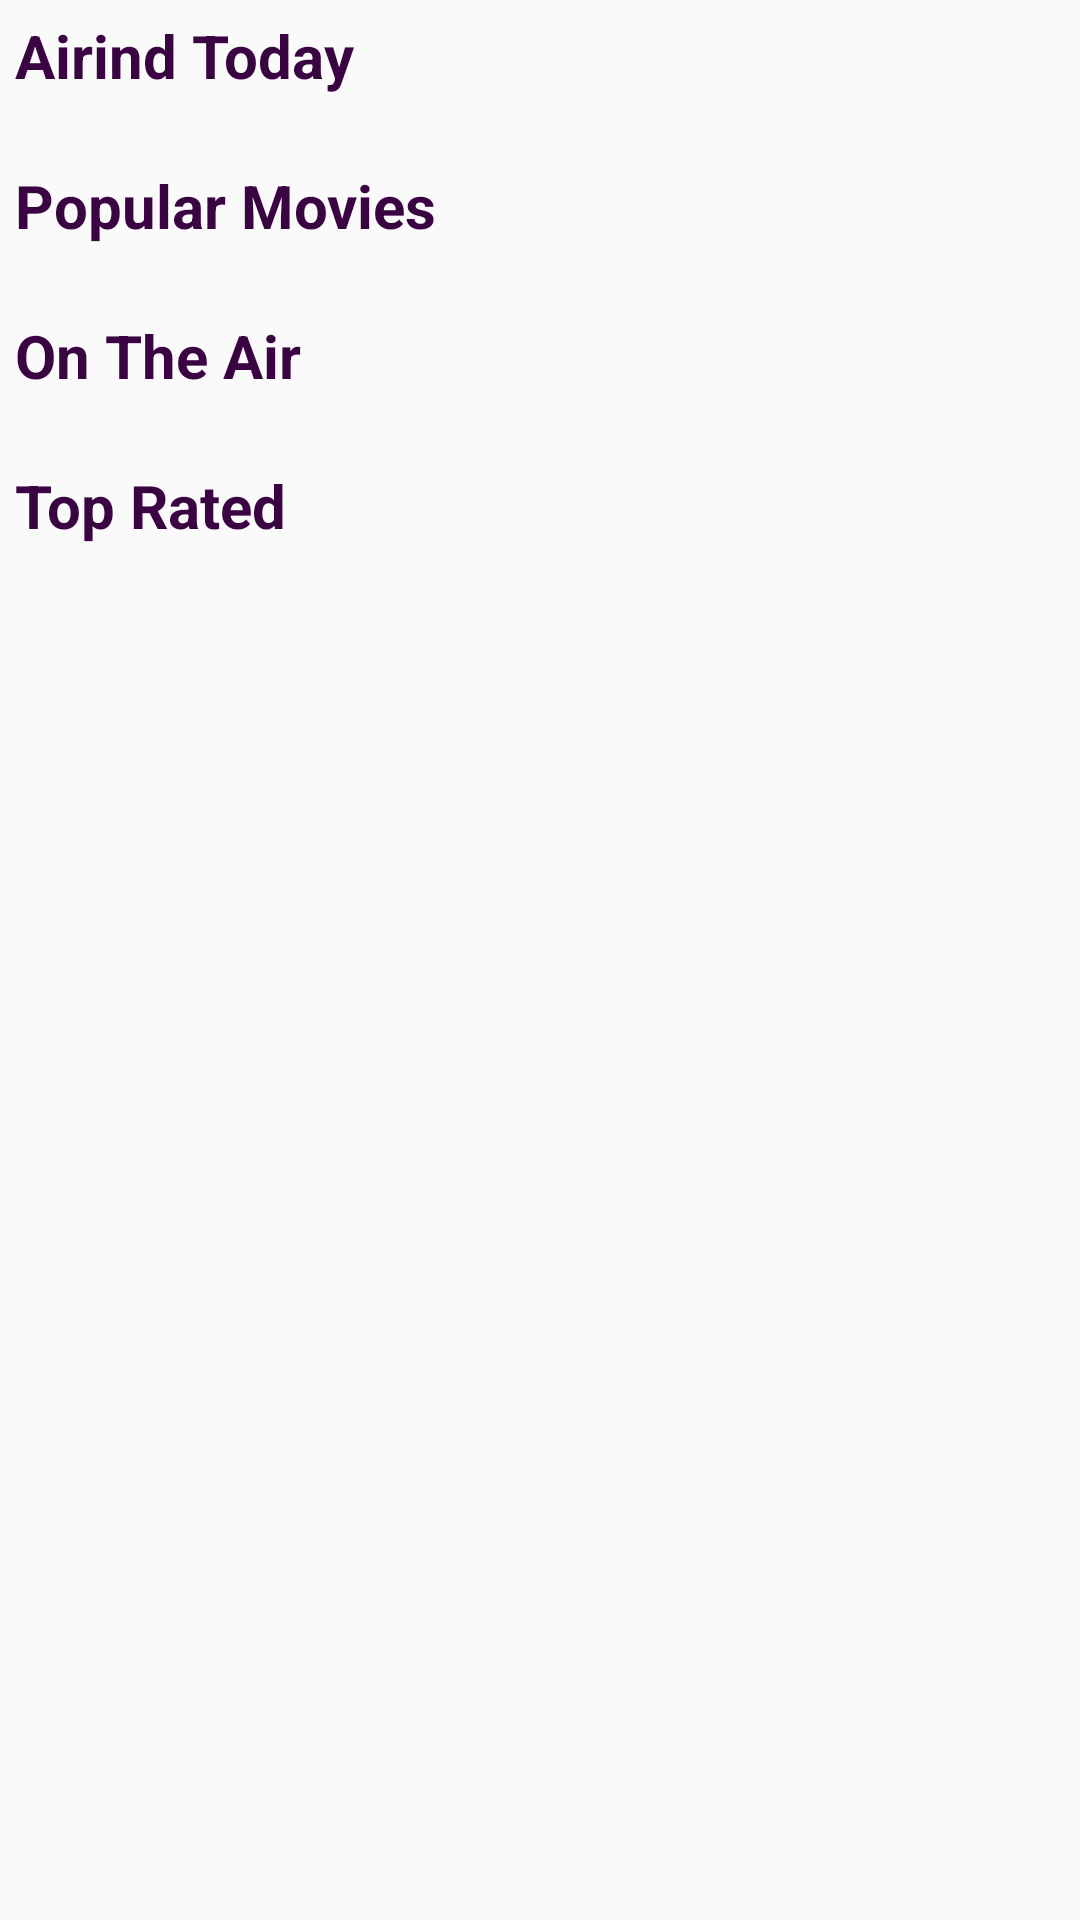

Here is an Android app screen rendered from its layout file. Give the layout XML and the strings, colors and styles it references.
<!-- AndroidManifest.xml: application theme AppTheme -->
<!-- res/layout/fragment_tv.xml -->
<?xml version="1.0" encoding="utf-8"?>
<android.support.v4.widget.NestedScrollView xmlns:android="http://schemas.android.com/apk/res/android"
    xmlns:tools="http://schemas.android.com/tools"
    android:layout_width="match_parent"
    android:layout_height="match_parent"
    tools:context=".TvFragment">
    <LinearLayout
        android:orientation="vertical"
        android:layout_width="wrap_content"
        android:layout_height="wrap_content">

        <TextView
            android:textColor="@color/colorPrimaryDark"
            android:layout_margin="5dp"
            android:layout_marginTop="5dp"
            android:textStyle="bold"
            android:layout_width="match_parent"
            android:layout_height="40dp"
            android:textSize="20dp"
            android:text="Airind Today"/>

        <android.support.v7.widget.RecyclerView
            android:id="@+id/airToday"
            android:layout_width="match_parent"
            android:layout_height="wrap_content"/>



        <TextView
            android:textColor="@color/colorPrimaryDark"
            android:layout_margin="5dp"
            android:layout_marginTop="5dp"
            android:textStyle="bold"
            android:layout_width="match_parent"
            android:layout_height="40dp"
            android:textSize="20dp"
            android:text="Popular Movies"/>

        <android.support.v7.widget.RecyclerView
            android:id="@+id/PopularTV"
            android:layout_width="match_parent"
            android:layout_height="wrap_content"/>

        <TextView
            android:textColor="@color/colorPrimaryDark"
            android:layout_margin="5dp"
            android:layout_marginTop="5dp"
            android:textStyle="bold"
            android:layout_width="match_parent"
            android:layout_height="40dp"
            android:textSize="20dp"
            android:text="On The Air"/>

        <android.support.v7.widget.RecyclerView
            android:id="@+id/onTheair"
            android:layout_width="match_parent"
            android:layout_height="wrap_content"/>



        <TextView
            android:textColor="@color/colorPrimaryDark"
            android:layout_margin="5dp"
            android:layout_marginTop="5dp"
            android:textStyle="bold"
            android:layout_width="match_parent"
            android:layout_height="40dp"
            android:textSize="20dp"
            android:text="Top Rated"/>

        <android.support.v7.widget.RecyclerView
            android:id="@+id/TopRatedTV"
            android:layout_width="match_parent"
            android:layout_height="wrap_content"/>
    </LinearLayout>




</android.support.v4.widget.NestedScrollView>
<!-- resources referenced by this layout -->
<resources>
  <color name="colorPrimaryDark">#390441</color>
  <style name="AppTheme" parent="Base.Theme.AppCompat.Light.DarkActionBar">
          
          <item name="colorPrimary">@color/colorPrimary</item>
          <item name="colorPrimaryDark">@color/colorPrimaryDark</item>
          <item name="colorAccent">@color/colorAccent</item>
      </style>
  <color name="colorPrimary">#60076E</color>
  <color name="colorAccent">#FF4081</color>
</resources>
